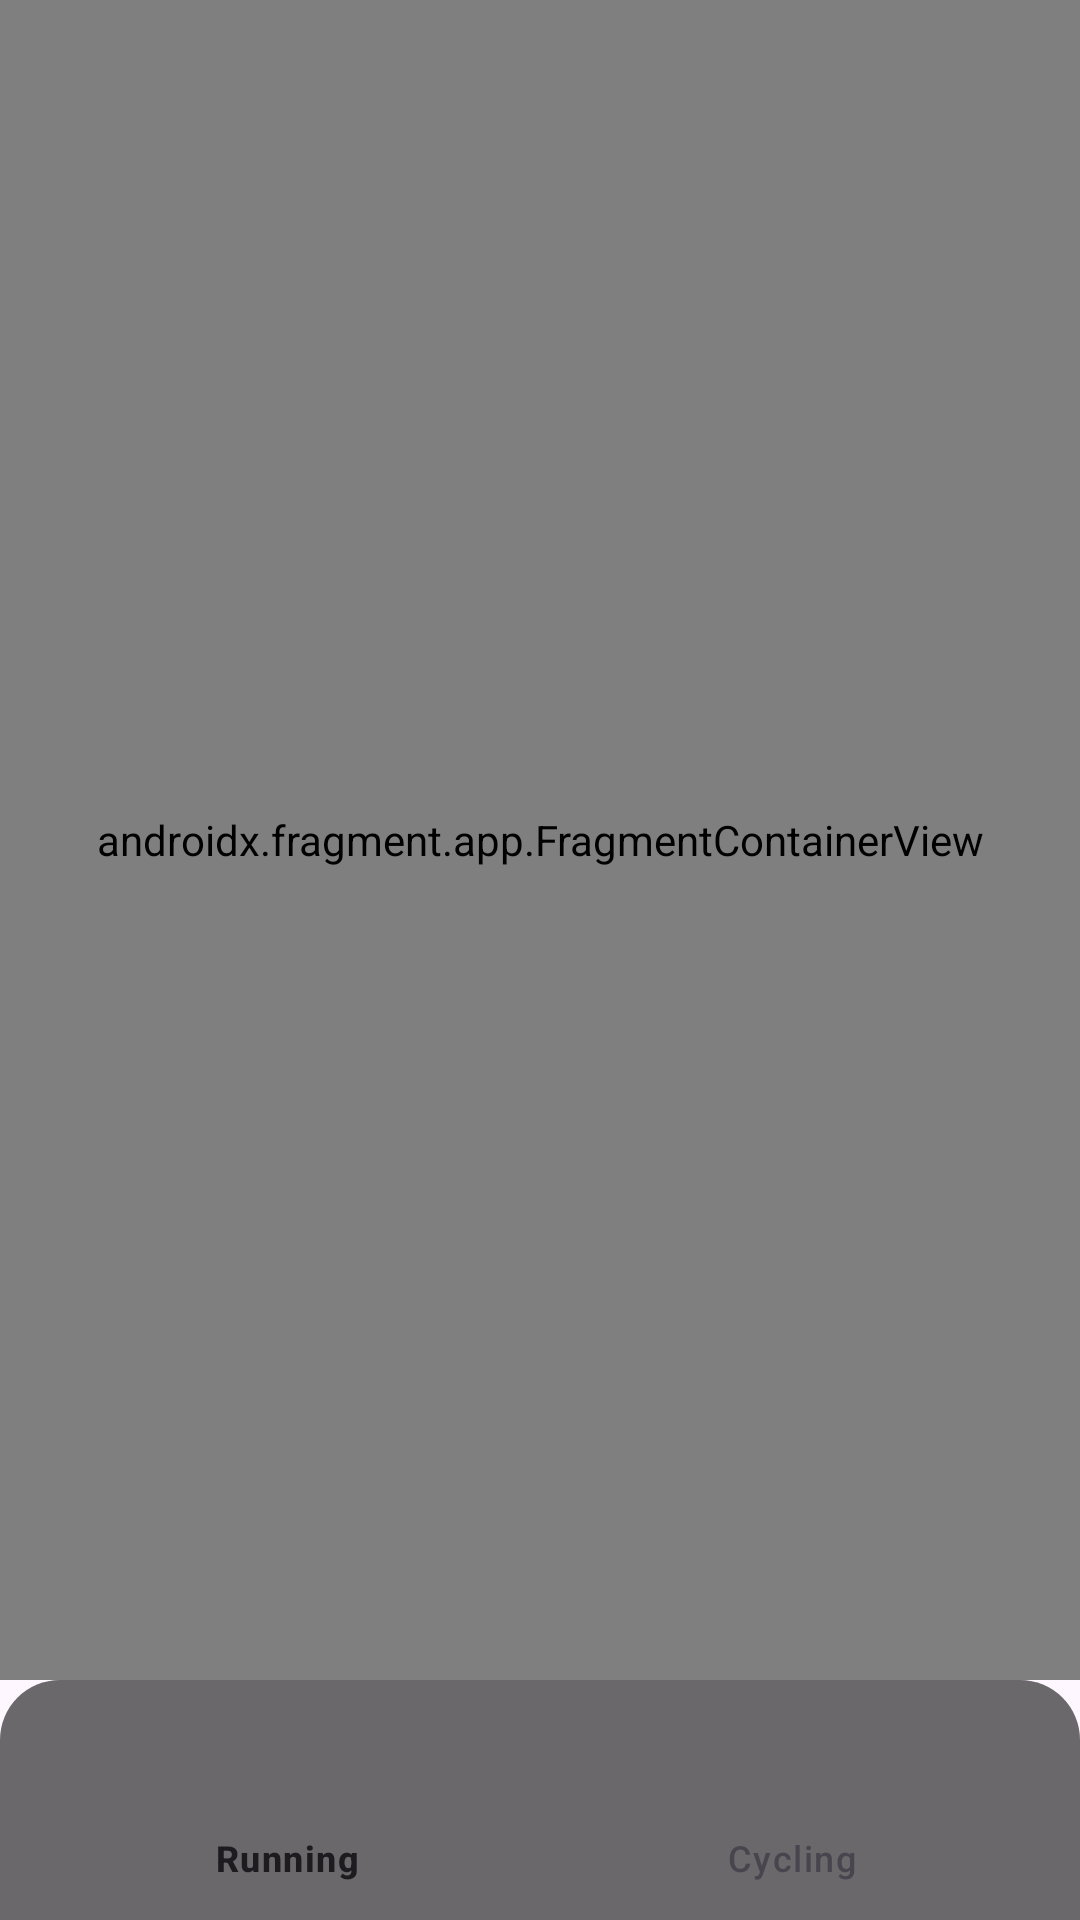

Reconstruct the res/layout file that produces this screen, plus the resources it refers to.
<!-- AndroidManifest.xml: application theme Theme.RecordKeeper -->
<!-- res/layout/activity_main.xml -->
<?xml version="1.0" encoding="utf-8"?>
<androidx.constraintlayout.widget.ConstraintLayout xmlns:android="http://schemas.android.com/apk/res/android"
    xmlns:app="http://schemas.android.com/apk/res-auto"
    xmlns:tools="http://schemas.android.com/tools"
    android:layout_width="match_parent"
    android:layout_height="match_parent"
    tools:context=".MainActivity">

    <androidx.fragment.app.FragmentContainerView
        android:id="@+id/frame_content"
        android:layout_width="0dp"
        android:layout_height="0dp"
        android:name="com.harshsingh.recordkeeper.RunningFragment"
        app:layout_constraintBottom_toTopOf="@id/bottom_nav"
        app:layout_constraintEnd_toEndOf="parent"
        app:layout_constraintStart_toStartOf="parent"
        app:layout_constraintTop_toTopOf="parent" />


    <com.google.android.material.bottomnavigation.BottomNavigationView
        android:id="@+id/bottom_nav"
        android:layout_width="0dp"
        android:layout_height="wrap_content"
        android:background="@drawable/round_design"
        app:layout_constraintBottom_toBottomOf="parent"
        app:layout_constraintEnd_toEndOf="parent"
        app:layout_constraintHorizontal_bias="0.473"
        app:layout_constraintStart_toStartOf="parent"
        app:menu="@menu/bottom_nav" />

</androidx.constraintlayout.widget.ConstraintLayout>
<!-- resources referenced by this layout -->
<resources>
  <!-- drawable round_design (drawable) -->
  <?xml version="1.0" encoding="utf-8"?>
  <shape xmlns:android="http://schemas.android.com/apk/res/android">
  
      <solid android:color="#B22C2B2B"/>
      <corners android:topLeftRadius="20dp"
          android:topRightRadius="20dp"
           />
  </shape>
  <style name="Theme.RecordKeeper" parent="Theme.Material3.DayNight">
          
      </style>
</resources>
